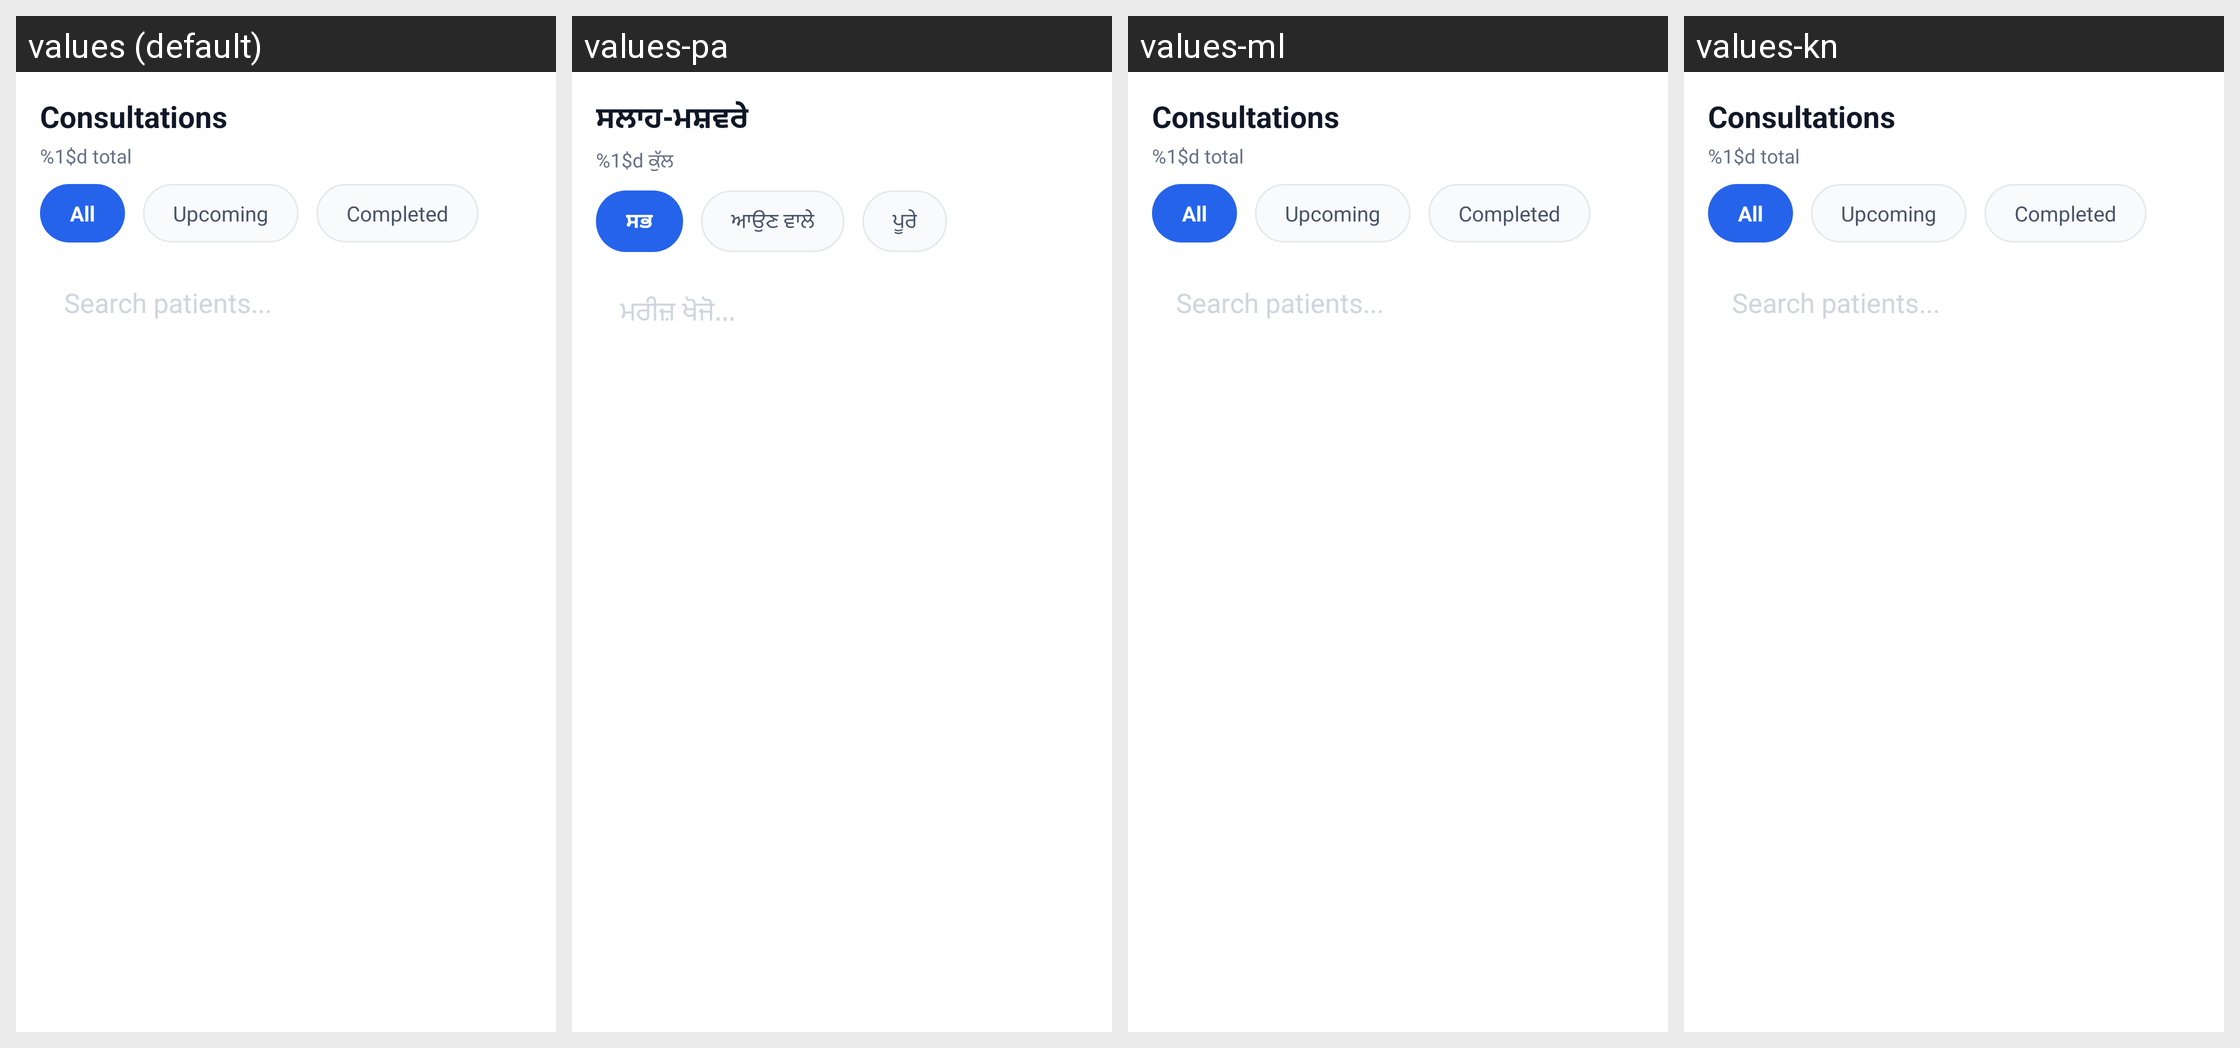

The same Android screen rendered under several of its app's locales, left to right. List the strings drawn on it with the default value and each locale's translation.
Android screen res/layout/fragment_doctor_consultations.xml rendered under 4 locales, left to right: values (default), values-pa, values-ml, values-kn. Device: Nexus 5 (rendered at 1080×1920; each locale shown at half size, 540×960, under a caption strip naming it); theme Theme.criticall.
Other locales in the repository, not shown: values-hi, values-ta, values-te.
Strings drawn on this screen, with the default value and each locale's value (text and hints the layout hard-codes, and strings that could not be matched under every locale, appear in the picture but are not listed):

consultations
  values: Consultations
  values-pa: ਸਲਾਹ-ਮਸ਼ਵਰੇ
  values-ml: Consultations  [not translated; the default value is used]
  values-kn: Consultations  [not translated; the default value is used]

total_count_fmt
  values: %1$d total
  values-pa: %1$d ਕੁੱਲ
  values-ml: %1$d total  [not translated; the default value is used]
  values-kn: %1$d total  [not translated; the default value is used]

all
  values: All
  values-pa: ਸਭ
  values-ml: All  [not translated; the default value is used]
  values-kn: All  [not translated; the default value is used]

upcoming
  values: Upcoming
  values-pa: ਆਉਣ ਵਾਲੇ
  values-ml: Upcoming  [not translated; the default value is used]
  values-kn: Upcoming  [not translated; the default value is used]

completed
  values: Completed
  values-pa: ਪੂਰੇ
  values-ml: Completed  [not translated; the default value is used]
  values-kn: Completed  [not translated; the default value is used]

search_patients
  values: Search patients...
  values-pa: ਮਰੀਜ਼ ਖੋਜੋ...
  values-ml: Search patients...  [not translated; the default value is used]
  values-kn: Search patients...  [not translated; the default value is used]
